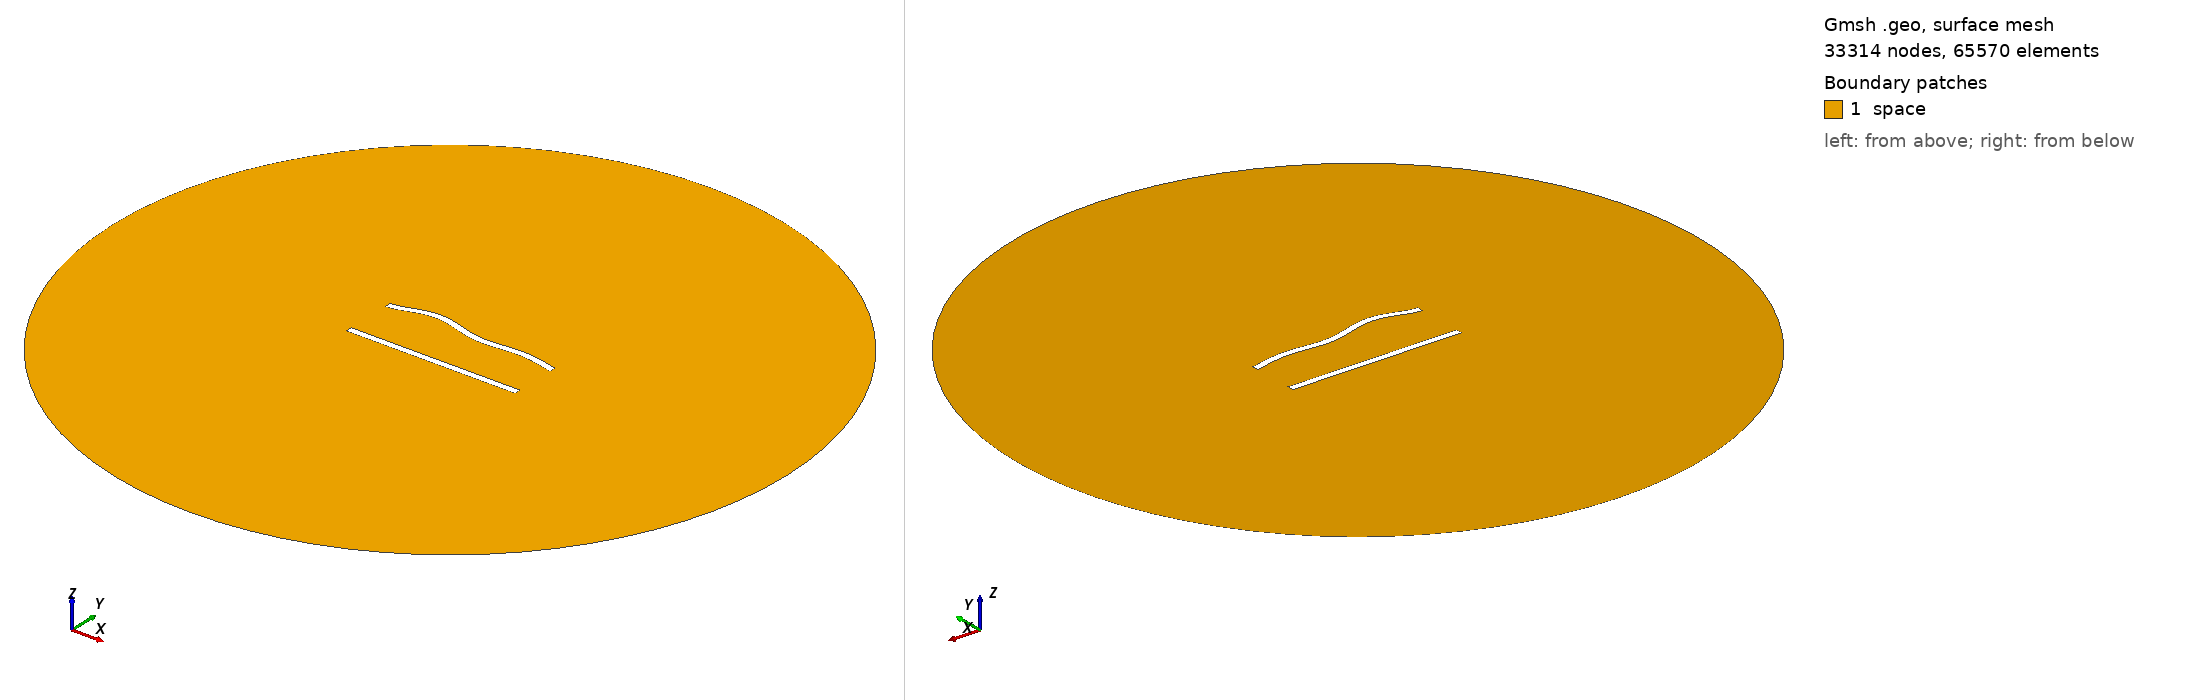

Gmsh geometry script, surface-meshed: 33314 nodes, 65570 surface elements. Boundary patches (legend numbers): 1 space. Left view from above one corner, right view from below the opposite corner. Legend entries are the model's physical surfaces. The drawing asked Gmsh for element sizes between 1% and 20% of the model's largest extent; the script's own settings can give other sizes.

=== 378.geo (drawn) ===
//---------------------------------------
// Geometry kernel
//---------------------------------------

SetFactory("OpenCASCADE");



//---------------------------------------
// Parameters of the geometry
//---------------------------------------

// Overetch of the upper plate
overetch = 0.0;

// Distance between the plates
distance = 30.0;

// Discretization over the x axis (for the deformation)
nx = 50; 

// Length of the plate
L = 100 - overetch; 

// Number of modes
n = 4; 

// 1st mode coefficient
coeff(1) = 0.0;
beta(1) = 0.596864 * 3.1415926535 / L;

// 2nd mode coefficient
coeff(2) = 1.5;
beta(2) = 1.49418 * 3.1415926535 / L;

// 3rd mode coefficient
coeff(3) = 1.5;
beta(3) = 2.50025 * 3.1415926535 / L;

// 4th mode coefficient
coeff(4) = 1.5;
beta(4) = 3.49999 * 3.1415926535 / L;



//---------------------------------------
// Upper plate (deformed rectangle)
//---------------------------------------

// Coordiantes of the upper plate
xmin = -50;
xmax = 50 - overetch;

// Height of the upper plate
yheight = 4 - 2 * overetch;

// Indexes of the points
UpperID[] = {};
LowerID[] = {};
LeftID[] = {};
RightID[] = {};

// Point index
p = 1;

// Horizontal edges
For i In {1:nx}
    x = xmin + (i-1)*(xmax - xmin)/(nx-1);

    y_bottom = distance / 2 + overetch;
    For j In {1:n}
        C = (Cosh(beta(j)*L) + Cos(beta(j)*L)) / (Sinh(beta(j)*L) + Sin(beta(j)*L));
        y_bottom  = y_bottom + coeff(j) * (Cosh(beta(j)*(x+50)) - Cos(beta(j)*(x+50)) - C * (Sinh(beta(j)*(x+50)) - Sin(beta(j)*(x+50))));
    EndFor

    y_top = y_bottom + yheight;

    Point(p) = {x, y_top, 0, 1.0};
    UpperID[i] = p;
    p = p + 1;

    Point(p) = {x, y_bottom, 0, 1.0};
    LowerID[i] = p;
    p = p + 1;
EndFor

// Create point lists
UpperPts[] = {}; LowerPts[] = {};
For i In {1:nx}
  UpperPts[] += {UpperID[i]};
  LowerPts[] += {LowerID[i]};
EndFor

// Build splines
Spline(1) = {UpperPts[]};
Spline(2) = {LowerPts[]};
Line(3) = {LowerPts[nx-1], UpperPts[nx-1]};
Line(4) = {LowerPts[0], UpperPts[0]};

// Build the plane surface
Curve Loop(1) = {2, 3, -1, -4};
Plane Surface(1) = {1};



//---------------------------------------
// Lower plate (rectangle)
//---------------------------------------

// Vertices
Point(1001) = {-50, -distance/2, 0, 1.0};
Point(1002) = { 50, -distance/2, 0, 1.0};
Point(1003) = { 50,  -distance/2 + 4, 0, 1.0};
Point(1004) = {-50,  -distance/2 + 4, 0, 1.0};

// Edges
Line(5) = {1001, 1002};
Line(6) = {1002, 1003};
Line(7) = {1003, 1004};
Line(8) = {1004, 1001};

// Plane surface
Line Loop(2) = {5, 6, 7, 8};
Plane Surface(2) = {2}; 



//---------------------------------------
// Outer (fictious) boundary
//---------------------------------------

// Points
Point(1005) = {0, 0, 0};       // Center
Point(1006) = {200, 0, 0};     // Start point
Point(1007) = {0, 200, 0};     // 90 degrees
Point(1008) = {-200, 0, 0};    // 180 degrees
Point(1009) = {0, -200, 0};    // 270 degrees

// Circle arcs (each needs start, center, end)
Circle(9) = {1006, 1005, 1007};
Circle(10) = {1007, 1005, 1008};
Circle(11) = {1008, 1005, 1009};
Circle(12) = {1009, 1005, 1006};

// Plane surface for the entire domain
Curve Loop(3) = {9, 10, 11, 12};
Surface(3) = {3};

// Subtract the plates from the whole domain to obtain the actual domain where we want to solve the equations
BooleanDifference{ Surface{3}; Delete; }{ Surface{1}; Surface{2}; Delete; }




//---------------------------------------
// Transfinite Lines/Curves
//---------------------------------------

// Set the number of points on the boundaries
r = 6;
d = 0.15;

// Plates
Transfinite Curve {1} = 50*r/4 Using Progression 1;
Transfinite Line {2} = 50*r Using Progression 1;
Transfinite Curve {3, 4} = 2*r Using Progression 1+d;
Transfinite Line {5} = 50*r/4 Using Progression 1;
Transfinite Line {7} = 50*r Using Progression 1;
Transfinite Line {6} = 2*r Using Progression 1-d;
Transfinite Line {8} = 2*r Using Progression 1+d;

// Outer boundary
Transfinite Line {9, 10, 11, 12} = 20 Using Progression 1;



//---------------------------------------
// Physical groups
//---------------------------------------                

// Physical curves (boundaries)
Physical Line("force_segment", 10) = {2};
Physical Line("upper_plate", 11) = {1, 3, 4};
Physical Line("lower_plate", 12) = {5, 6, 7, 8};
Physical Line("boundary", 20) = {9, 10, 11, 12};

// Physical Surfaces
Physical Surface("space", 30) = {3};



//---------------------------------------
// 6. Generate the Mesh
//---------------------------------------

// 2D mesh generation
Mesh 2;
